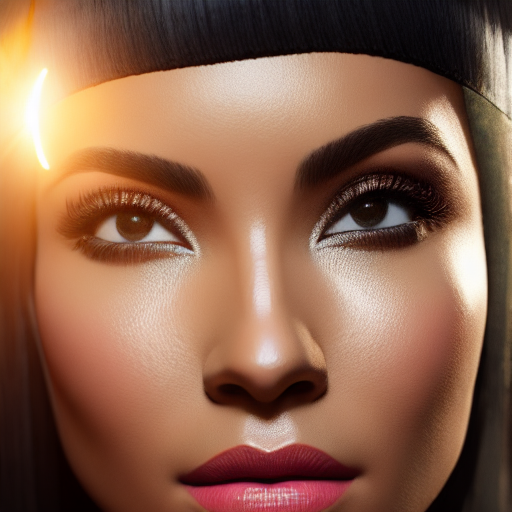
Generation parameters embedded in this image by AUTOMATIC1111 Stable Diffusion web UI or a fork of it (Forge, ...) (PNG 'parameters' text chunk):
image of a woman, face, smooth, sharp focus, illustration, cinematic lighting, hyper realism, octane render, 8k, hyper detailed
Negative prompt: ((((ugly)))), (((duplicate))), ((morbid)), ((mutilated)), [out of frame], extra fingers, mutated hands, ((poorly drawn hands)), ((poorly drawn face)), (((mutation))), (((deformed))), ((ugly)), blurry, ((bad anatomy)), (((bad proportions))), ((extra limbs)), cloned face, (((disfigured))). out of frame, ugly, extra limbs, (bad anatomy), gross proportions, (malformed limbs), ((missing arms)), ((missing legs)), (((extra arms))), (((extra legs))), mutated hands, (fused fingers), (too many fingers), (((long neck)))
Steps: 50, Sampler: DDIM, CFG scale: 7, Seed: 3007141591, Size: 512x512, Model hash: 81761151